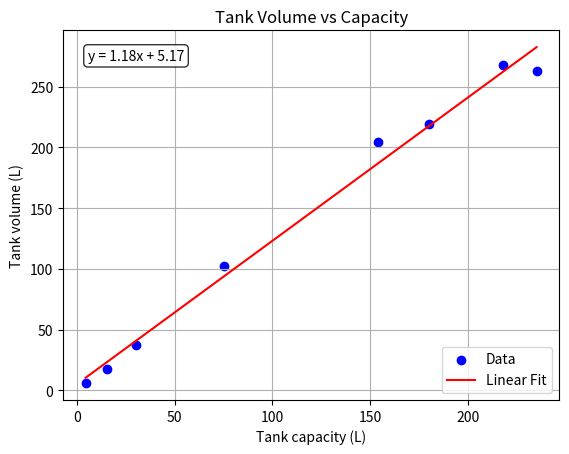
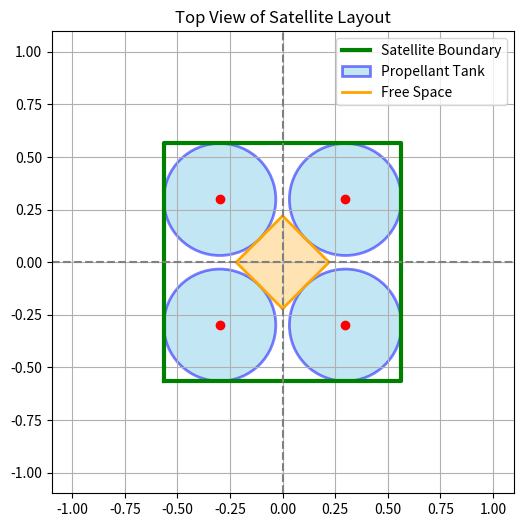
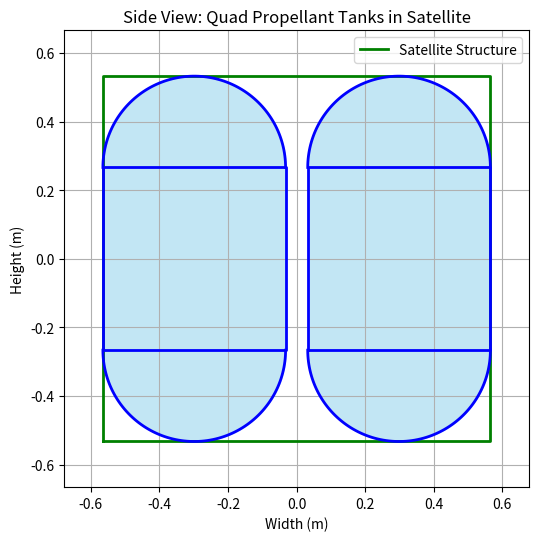
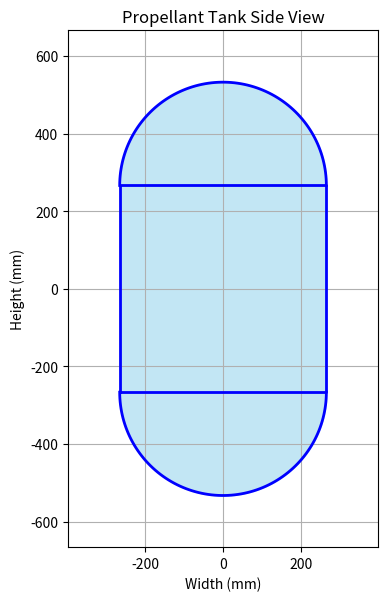

These charts were generated, in order, by the following Python code:
import numpy as np
import matplotlib.pyplot as plt
from scipy.optimize import fsolve
import matplotlib.patches as patches


def calculate_tank_volume(tank_capacity, plot=True):
    """
    Calculate the tank volume based on the tank capacity using linear regression in L.
    """
    # data points for tank capacity and corresponding tank volume
    x = np.array([218, 180, 235, 4.5, 15.4, 30, 75, 154])
    y = np.array([267.6935612, 219.0719684, 263.0456283, 6, 17.5, 37.3, 102.5, 204])
    

    # Linear regression
    coeffs = np.polyfit(x, y, 1)  # Degree 1 for linear
    linear_poly = np.poly1d(coeffs)

    # Generate fitted line
    x_fit = np.linspace(min(x), max(x), 100)
    y_fit = linear_poly(x_fit)

    # Format the equation string
    eq_text = f"y = {coeffs[0]:.2f}x + {coeffs[1]:.2f}"
    if plot:
        # Plot data and linear fit
        plt.scatter(x, y, color='blue', label='Data')
        plt.plot(x_fit, y_fit, color='red', label='Linear Fit')

        # Add equation to the plot
        plt.text(0.05, 0.95, eq_text, transform=plt.gca().transAxes,
                fontsize=10, verticalalignment='top', bbox=dict(boxstyle='round', facecolor='white', alpha=0.8))

        plt.xlabel('Tank capacity (L)')
        plt.ylabel('Tank volume (L)')
        plt.title('Tank Volume vs Capacity')
        plt.legend()
        plt.grid(True)
        plt.show()
    return linear_poly(tank_capacity)

def calculate_tank_mass(tank_capacity, plot=False):
    x = np.array([218, 180, 235, 4.5, 15.4, 30, 75, 154])
    y = np.array([11, 21, 16, 1.3, 3.1, 3.9, 7.5, 17.5])
    # Linear regression
    coeffs = np.polyfit(x, y, 1)  # Degree 1 for linear
    linear_poly = np.poly1d(coeffs)

    # Generate fitted line
    x_fit = np.linspace(min(x), max(x), 100)
    y_fit = linear_poly(x_fit)

    # Format the equation string
    eq_text = f"y = {coeffs[0]:.2f}x + {coeffs[1]:.2f}"
    if plot:
        # Plot data and linear fit
        plt.scatter(x, y, color='blue', label='Data')
        plt.plot(x_fit, y_fit, color='red', label='Linear Fit')

        # Add equation to the plot
        plt.text(0.05, 0.95, eq_text, transform=plt.gca().transAxes,
                fontsize=10, verticalalignment='top', bbox=dict(boxstyle='round', facecolor='white', alpha=0.8))

        plt.xlabel('Tank capacity')
        plt.ylabel('Tank Mass')
        plt.title('Linear Regression')
        plt.legend()
        plt.grid(True)
        plt.show()
    return linear_poly(tank_capacity)

def tank_volume(D, V, R):
    """
    Equation to solve for a given diameter D:
    Volume = cylinder + sphere
    """
    H = D / R
    r = D / 2
    h_cylinder = H - D  # height minus the two hemispherical ends
    V_calc = np.pi * r**2 * h_cylinder + (4/3) * np.pi * r**3
    return V_calc - V

def calculate_tank_dimensions(volume, ratio, D_guess=1.0):
    """
    Calculates diameter and height from volume and D/H ratio
    """
    D_solution, = fsolve(tank_volume, D_guess, args=(volume, ratio))
    H_solution = D_solution / ratio
    return D_solution, H_solution

def plot_tank(D_m, H_m):
    # Convert meters to millimeters
    D = D_m * 1000
    H = H_m * 1000

    r = D / 2
    h_cylinder = H - D  # height of the cylindrical section

    # Shift value to center tank vertically
    y_shift = - (H-D) / 2

    # Cylinder rectangle (centered on x=0, vertically shifted)
    cyl_x = [-r, r, r, -r, -r]
    cyl_y = [0, 0, h_cylinder, h_cylinder, 0]
    cyl_y = [y + y_shift for y in cyl_y]

    # Top hemisphere
    theta_top = np.linspace(0, np.pi, 100)
    top_x = r * np.cos(theta_top)
    top_y = h_cylinder + r * np.sin(theta_top) + y_shift

    # Bottom hemisphere
    theta_bot = np.linspace(np.pi, 2*np.pi, 100)
    bot_x = r * np.cos(theta_bot)
    bot_y = r * np.sin(theta_bot) + y_shift

    # Create figure
    plt.figure(figsize=(4, 8))

    # Draw tank
    plt.plot(cyl_x, cyl_y, 'b-', linewidth=2)
    plt.plot(top_x, top_y, 'b-', linewidth=2)
    plt.plot(bot_x, bot_y, 'b-', linewidth=2)

    # Fill with color
    plt.fill_between(cyl_x[:2], cyl_y[:2], cyl_y[2], color='skyblue', alpha=0.5)
    plt.fill_between(top_x, h_cylinder + y_shift, top_y, color='skyblue', alpha=0.5)
    plt.fill_between(bot_x, y_shift, bot_y, color='skyblue', alpha=0.5)

    # Set axis properties
    plt.gca().set_aspect('equal')
    plt.title('Propellant Tank Side View')
    plt.xlabel('Width (mm)')
    plt.ylabel('Height (mm)')
    plt.grid(True)

    # Set limits to center the tank in view
    plt.xlim(-r * 1.5, r * 1.5)
    plt.ylim(-H/2 - r * 0.5, H/2 + r * 0.5)

    plt.show()

def calculate_mass(D, H, rho, t):
    """
    Calculate the mass of the tank.
    """
    A = (D/2)**2 * np.pi * 6 + D * np.pi * (H)

    return A * t * rho

def calculate_bottom_surface_side(D, L):
    return (D + L) * np.sqrt(2) / 2 + D

def plot_topview(deptwidth, D, L):
    half = deptwidth / 2
    square_x = [-half, half, half, -half, -half]
    square_y = [-half, -half, half, half, -half]

    # Define center points for the circles
    center_points = [
        (-half + D/2, -half + D/2),
        (half - D/2, -half + D/2),
        (half - D/2, half - D/2),
        (-half + D/2, half - D/2)
    ]

    # Create one figure and axes
    fig, ax = plt.subplots(figsize=(6, 6))

    # Plot the outer square (satellite boundary)
    ax.plot(square_x, square_y, 'g-', linewidth=3, label='Satellite Boundary')

    # Plot the propellant tanks
    for i, (x, y) in enumerate(center_points):
        label = 'Propellant Tank' if i == 0 else None
        circle = plt.Circle((x, y), D/2, edgecolor='blue', facecolor='skyblue', alpha=0.5, linewidth=2, label=label)
        ax.add_patch(circle)
        ax.plot(x, y, 'ro')  # Center of the circle

    # Plot the diagonal square representing free space
    l_half = L / 2  # Half diagonal side in axis-aligned coordinates
    diag_square_x = [-l_half, l_half, l_half, -l_half, -l_half]
    diag_square_y = [-l_half, -l_half, l_half, l_half, -l_half]

    # Rotate the square 45 degrees to make it diagonal
    angle = np.radians(45)
    cos_a, sin_a = np.cos(angle), np.sin(angle)
    rotated_x = [cos_a * x - sin_a * y for x, y in zip(diag_square_x, diag_square_y)]
    rotated_y = [sin_a * x + cos_a * y for x, y in zip(diag_square_x, diag_square_y)]

    ax.plot(rotated_x + [rotated_x[0]], rotated_y + [rotated_y[0]], 'orange', linewidth=2, label='Free Space')
    ax.fill(rotated_x, rotated_y, color='orange', alpha=0.3)

    # Axes settings
    ax.axhline(0, color='gray', linestyle='--')
    ax.axvline(0, color='gray', linestyle='--')
    ax.set_aspect('equal', adjustable='box')
    ax.set_title("Top View of Satellite Layout")
    ax.grid(True)

    # Set limits to fit all elements nicely
    buffer = D
    ax.set_xlim(-half - buffer, half + buffer)
    ax.set_ylim(-half - buffer, half + buffer)
    ax.legend(loc='upper right')
    plt.show()

def plot_side_view(D, H, depthwidth):
    # Convert meters to millimeters
    r = D / 2
    h_cylinder = H - D  # height of the cylindrical section

    # Centering shifts
    y_shift = - (H - D) / 2

    def draw_tank(x_shift):
        # Cylinder rectangle (shifted)
        cyl_x = [-r, r, r, -r, -r]
        cyl_x = [x + x_shift for x in cyl_x]
        cyl_y = [0, 0, h_cylinder, h_cylinder, 0]
        cyl_y = [y + y_shift for y in cyl_y]

        # Top hemisphere
        theta_top = np.linspace(0, np.pi, 100)
        top_x = r * np.cos(theta_top) + x_shift
        top_y = h_cylinder + r * np.sin(theta_top) + y_shift

        # Bottom hemisphere
        theta_bot = np.linspace(np.pi, 2*np.pi, 100)
        bot_x = r * np.cos(theta_bot) + x_shift
        bot_y = r * np.sin(theta_bot) + y_shift

        # Draw tank
        plt.plot(cyl_x, cyl_y, 'b-', linewidth=2)
        plt.plot(top_x, top_y, 'b-', linewidth=2)
        plt.plot(bot_x, bot_y, 'b-', linewidth=2)

        # Fill tank
        plt.fill_between(cyl_x[:2], cyl_y[:2], cyl_y[2], color='skyblue', alpha=0.5)
        plt.fill_between(top_x, h_cylinder + y_shift, top_y, color='skyblue', alpha=0.5)
        plt.fill_between(bot_x, y_shift, bot_y, color='skyblue', alpha=0.5)

    # Create figure
    plt.figure(figsize=(6, 8))

    # Draw satellite frame (rectangle)
    sat_x = [-depthwidth / 2, depthwidth / 2, depthwidth / 2, -depthwidth / 2, -depthwidth / 2]
    sat_y = [-H / 2, -H / 2, H / 2, H / 2, -H / 2]
    plt.plot(sat_x, sat_y, linewidth=2, label='Satellite Structure', color='green')

    # Draw both tanks
    x_offset = depthwidth / 2 - D / 2
    draw_tank(+x_offset)
    draw_tank(-x_offset)

    # Formatting
    plt.gca().set_aspect('equal')
    plt.title('Side View: Quad Propellant Tanks in Satellite')
    plt.xlabel('Width (m)')
    plt.ylabel('Height (m)')
    plt.grid(True)
    plt.legend()

    # Centered axis limits
    total_width = depthwidth * 1.2
    plt.xlim(-total_width / 2, total_width / 2)
    plt.ylim(-H / 2 - r * 0.5, H / 2 + r * 0.5)

    plt.show()

if __name__ == "__main__":
    # Things to input
    R = 0.5  # D/H ratio, choose yourself
    capacity = 163.3730938 # in L, input the necessary tank capacity
    t = 0.002  # in m, input the necessary tank thickness
    rho = 4430  # in kg/m^3, input the necessary tank material density; 4430 for ti6al4v
    L = 0.312 # in m, input the free space length; to fit the ADCS in the middle "column" of the satellite

    # Things that are calculated
    volume = calculate_tank_volume(capacity) # in L, input the necessary tank capacity
    mass_stat = calculate_tank_mass(capacity) #
    diameter, height = [x / 10 for x in calculate_tank_dimensions(volume, R)]
    mass = calculate_mass(diameter, height, rho, t)  # in kg
    depthwidth = calculate_bottom_surface_side(diameter, L)  # in m

    print(f"Diameter prop tank: {diameter:.3f} m")
    print(f"Height satellite/prop tank: {height:.3f} m")
    print(f"Mass prop tank from geometry of shell with the sleeve: {mass:.3f} kg")
    print(f"Mass of the tank from statistics: {mass_stat:.3f} kg")
    print(f"Depth width satellite: {depthwidth:.3f} m")

    plot_topview(depthwidth, diameter, L)
    plot_side_view(diameter, height, depthwidth)



    plot_tank(diameter, height)
